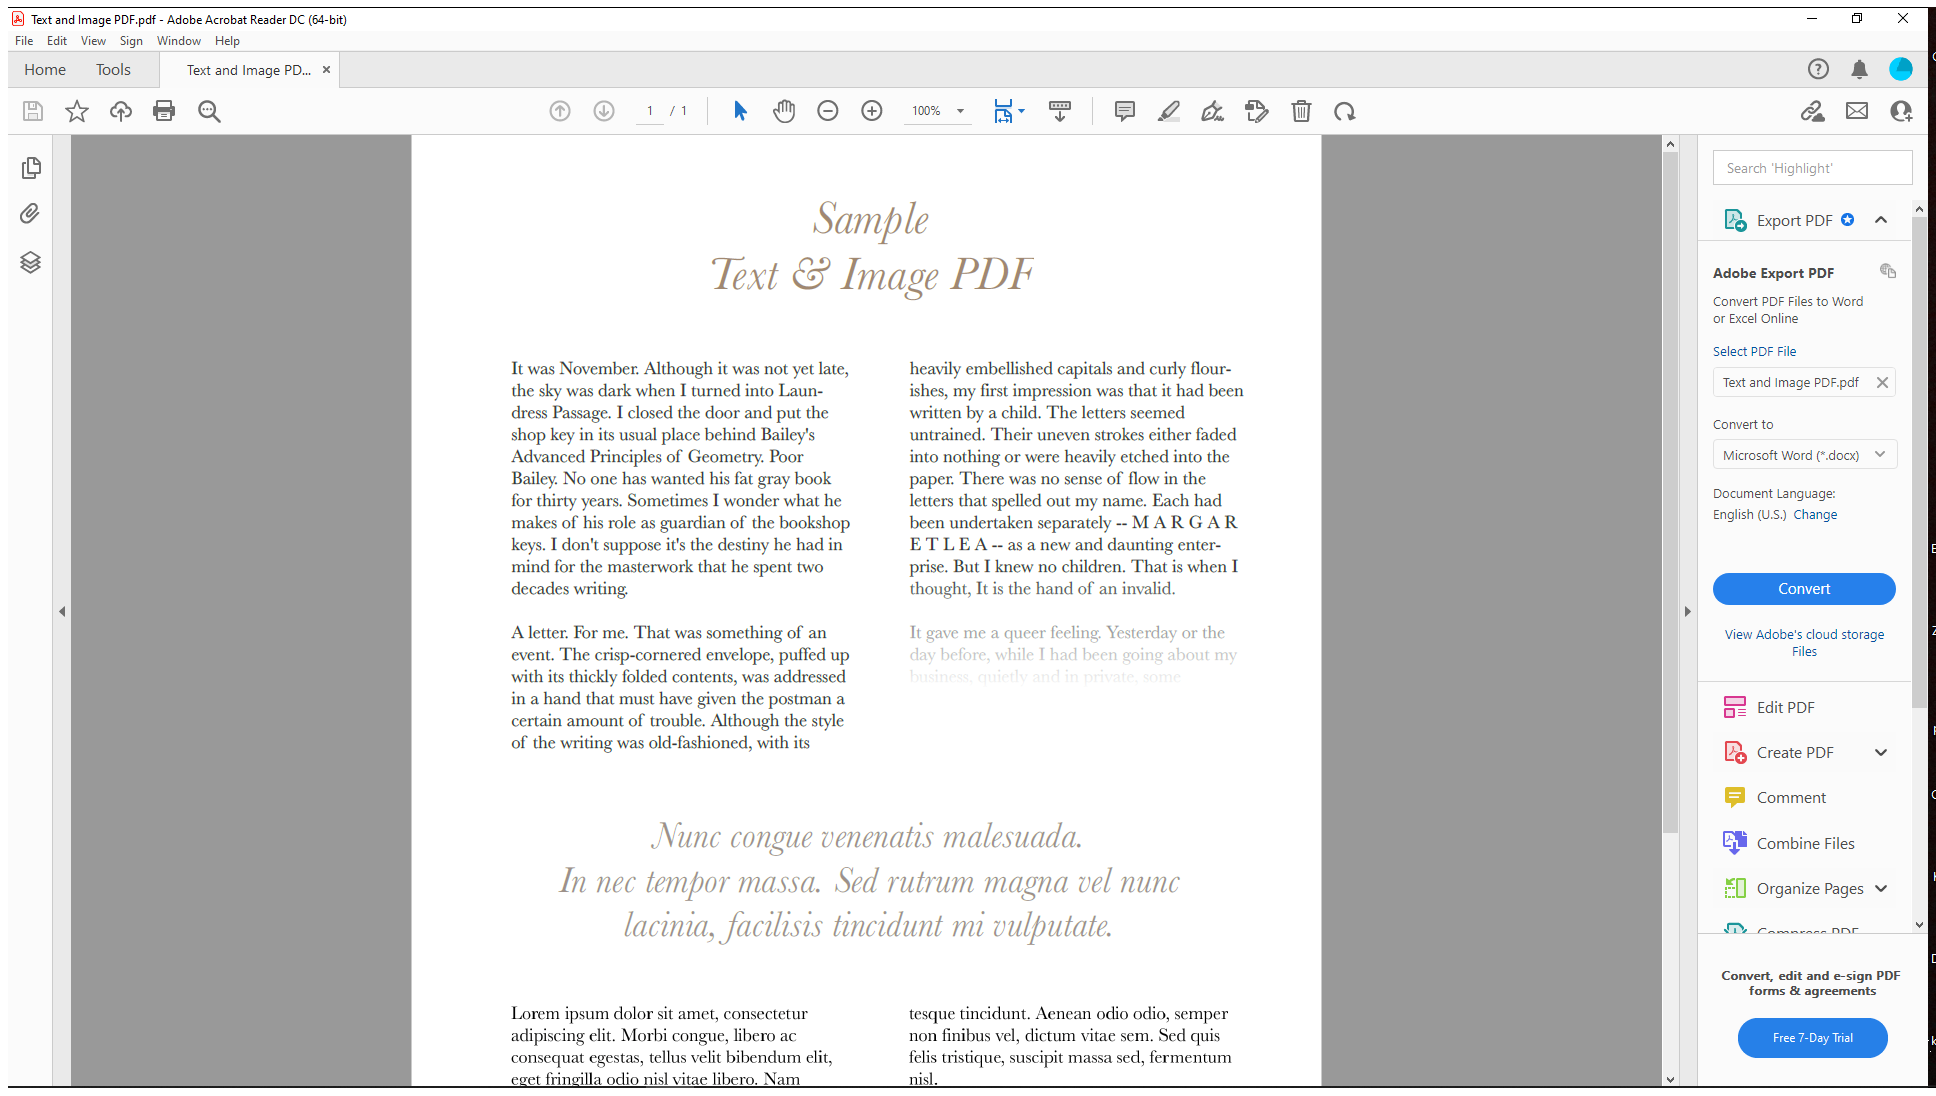
Workflow: Main

Step 1: Attach Window 'TextandIm Acrobatsd' on the element in window 'Text and Image PDF.pdf - Adobe Acrobat Reader DC (64-bit)' (acrobat.exe)

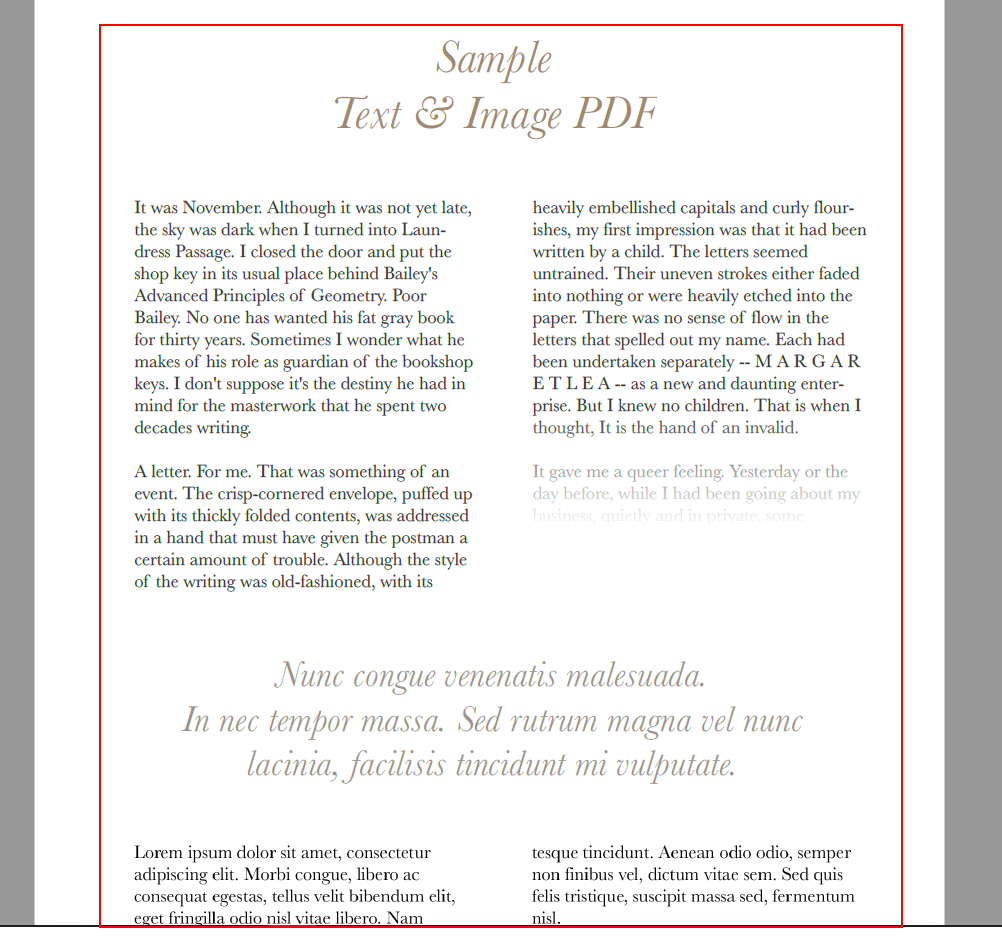
Step 2: get-text from the document in window 'AVScrolledPageView'